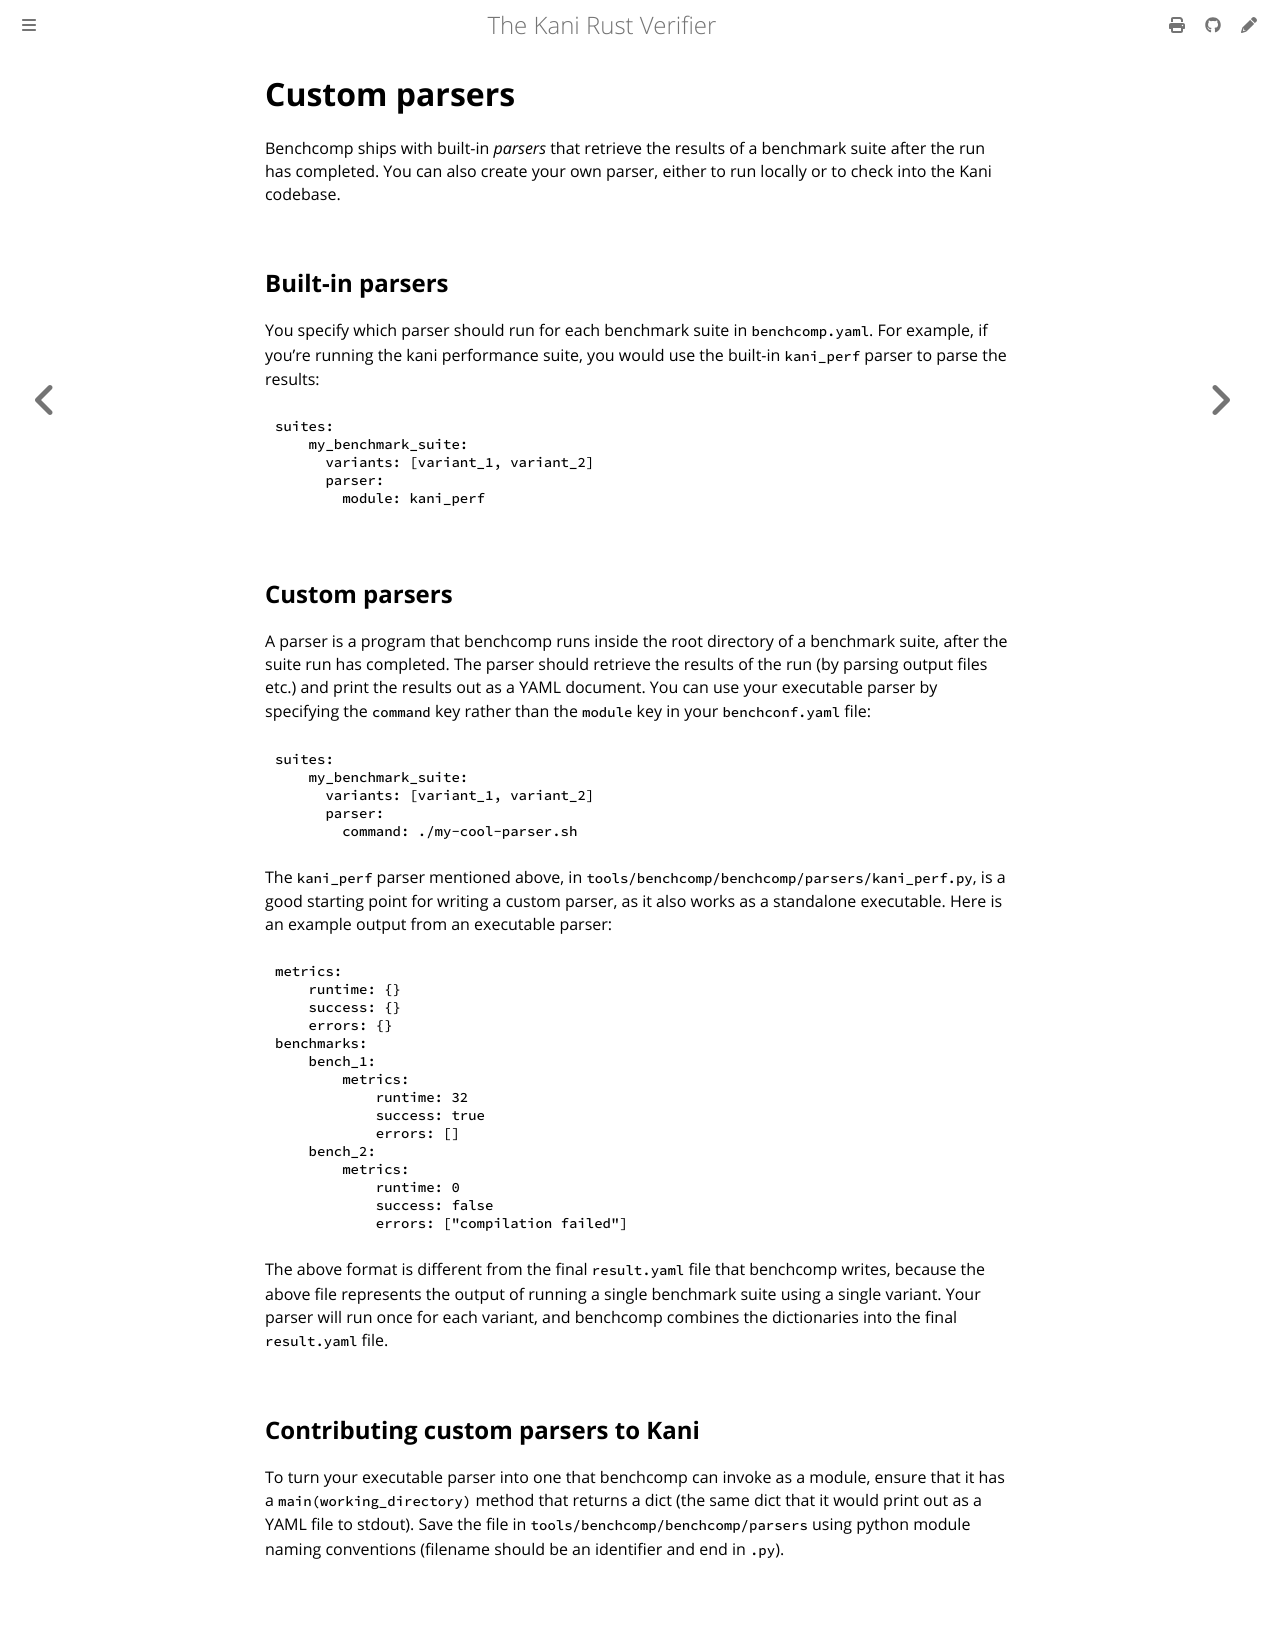

repository: model-checking/kani · page: benchcomp-parse.html · generator: mdbook

# Custom parsers

Benchcomp ships with built-in *parsers* that retrieve the results of a benchmark suite after the run has completed.
You can also create your own parser, either to run locally or to check into the Kani codebase.

## Built-in parsers

You specify which parser should run for each benchmark suite in `benchcomp.yaml`.
For example, if you're running the kani performance suite, you would use the built-in `kani_perf` parser to parse the results:

```yaml
suites:
    my_benchmark_suite:
      variants: [variant_1, variant_2]
      parser:
        module: kani_perf
```

## Custom parsers

A parser is a program that benchcomp runs inside the root directory of a benchmark suite, after the suite run has completed.
The parser should retrieve the results of the run (by parsing output files etc.) and print the results out as a YAML document.
You can use your executable parser by specifying the `command` key rather than the `module` key in your `benchconf.yaml` file:

```yaml
suites:
    my_benchmark_suite:
      variants: [variant_1, variant_2]
      parser:
        command: ./my-cool-parser.sh
```

The `kani_perf` parser mentioned above, in `tools/benchcomp/benchcomp/parsers/kani_perf.py`, is a good starting point for writing a custom parser, as it also works as a standalone executable.
Here is an example output from an executable parser:

```yaml
metrics:
    runtime: {}
    success: {}
    errors: {}
benchmarks:
    bench_1:
        metrics:
            runtime: 32
            success: true
            errors: []
    bench_2:
        metrics:
            runtime: 0
            success: false
            errors: ["compilation failed"]
```

The above format is different from the final `result.yaml` file that benchcomp writes, because the above file represents the output of running a single benchmark suite using a single variant.
Your parser will run once for each variant, and benchcomp combines the dictionaries into the final `result.yaml` file.


## Contributing custom parsers to Kani

To turn your executable parser into one that benchcomp can invoke as a module, ensure that it has a `main(working_directory)` method that returns a dict (the same dict that it would print out as a YAML file to stdout).
Save the file in `tools/benchcomp/benchcomp/parsers` using python module naming conventions (filename should be an identifier and end in `.py`).
